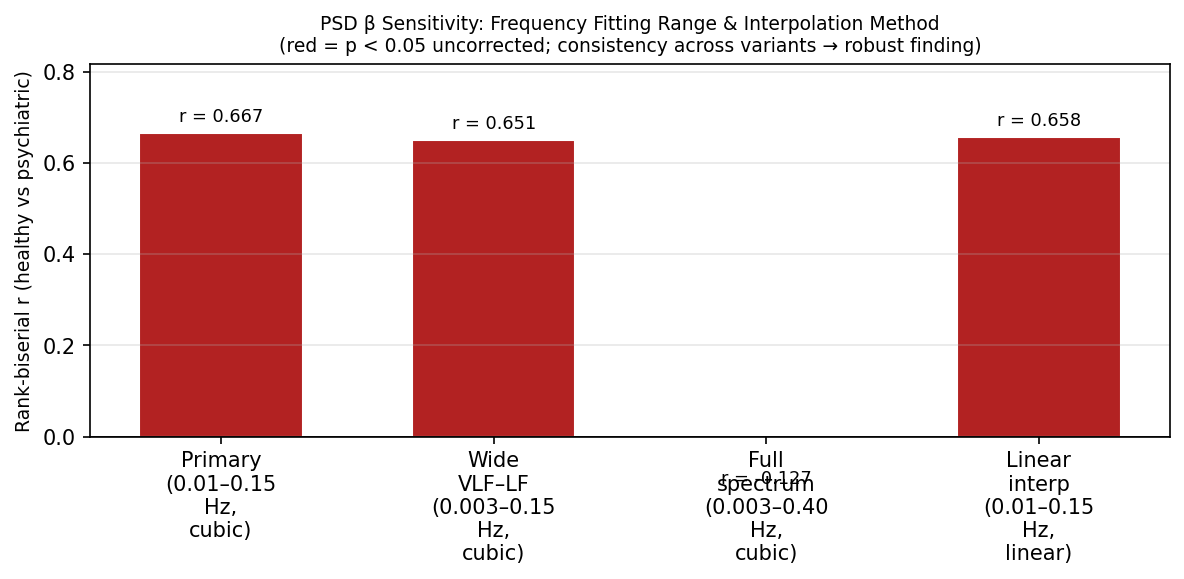

The table this chart was drawn from, first rows:
Variant, Column, H_Mean_SD, P_Mean_SD, r_effect, p_raw
Primary (0.01–0.15 Hz, cubic), PSD_Beta, 1.081 ± 0.301, 1.688 ± 0.506, 0.6667, 0.000010
Wide VLF–LF (0.003–0.15 Hz, cubic), PSD_Beta_Wide, 1.050 ± 0.247, 1.582 ± 0.470, 0.6511, 0.000015
Full spectrum (0.003–0.40 Hz, cubic), PSD_Beta_Full, 1.670 ± 0.249, 1.569 ± 0.395, -0.1267, 0.4035
Linear interp (0.01–0.15 Hz, linear), PSD_Beta_Linear, 1.118 ± 0.304, 1.717 ± 0.509, 0.6578, 0.000012
